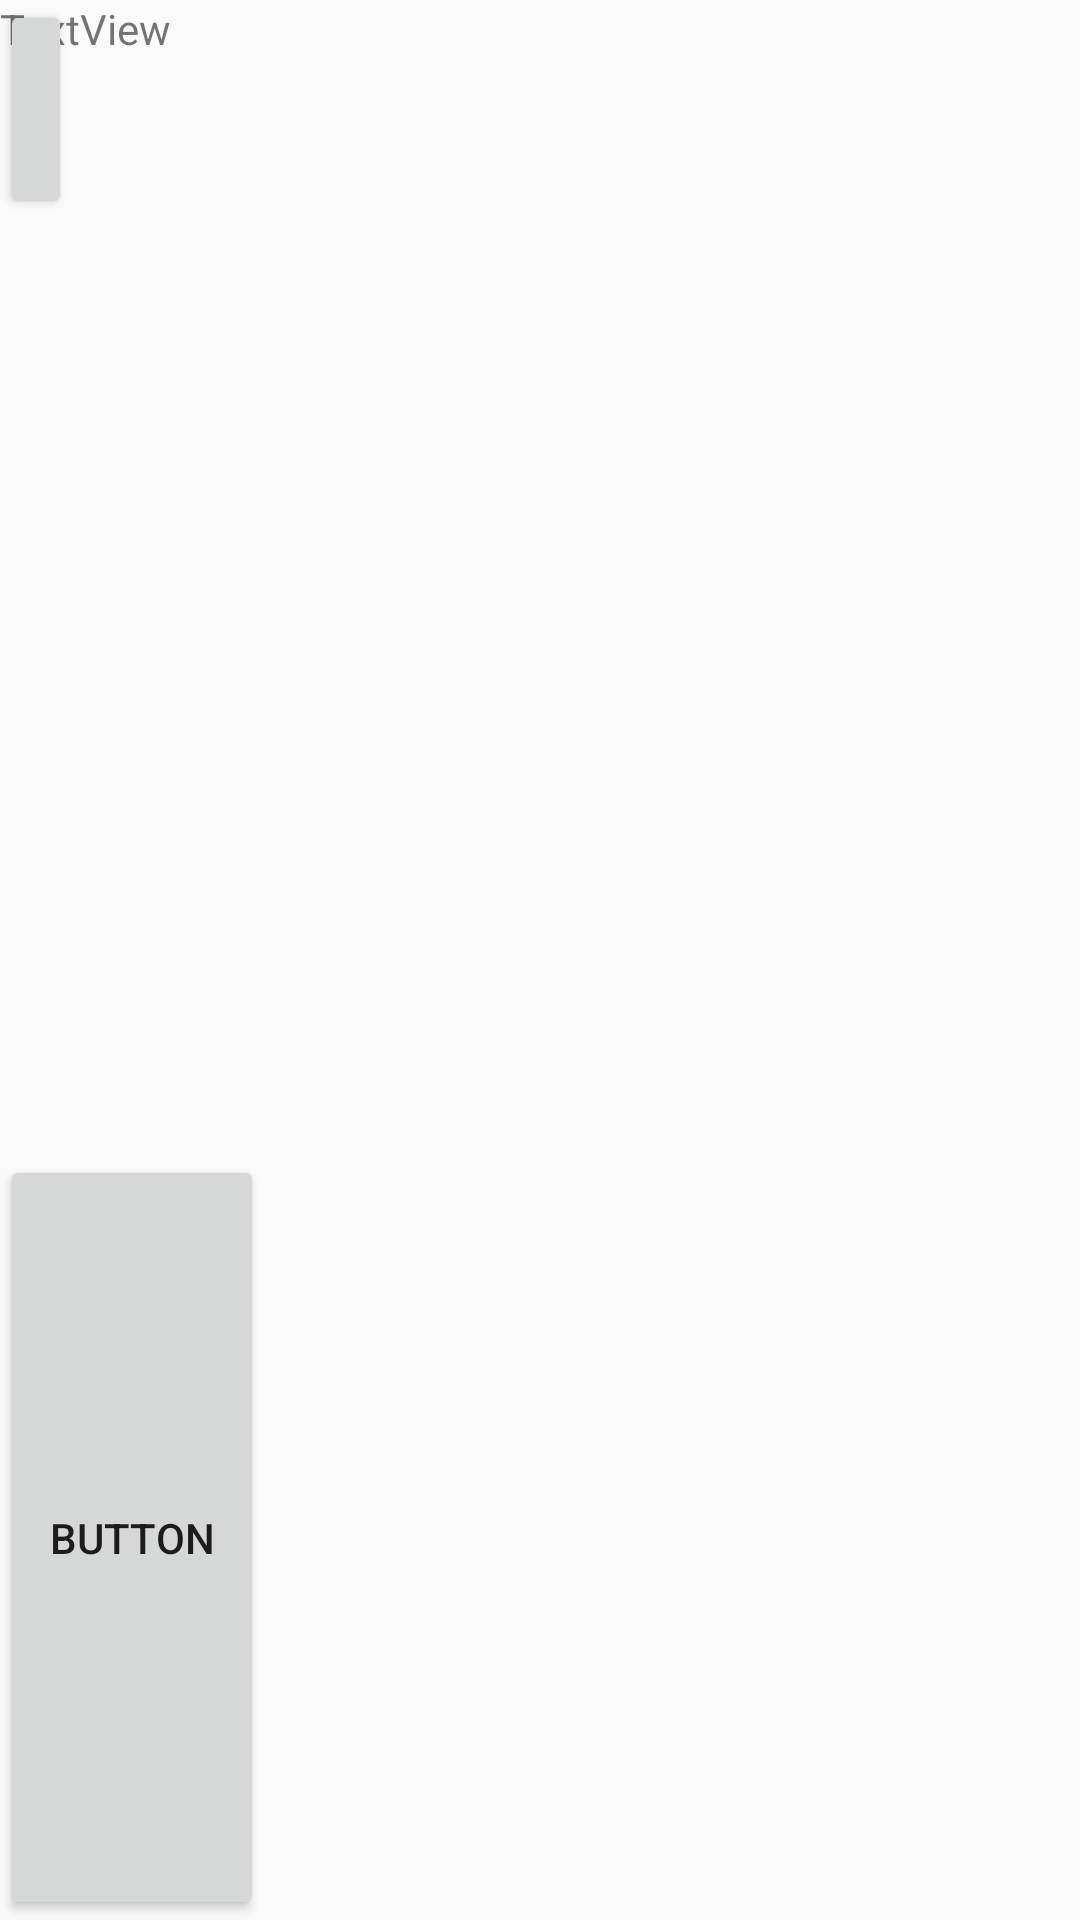

Here is an Android app screen rendered from its layout file. Give the layout XML and the strings, colors and styles it references.
<!-- AndroidManifest.xml: application theme AppTheme -->
<!-- res/layout/test.xml -->
<?xml version="1.0" encoding="utf-8"?>
<LinearLayout xmlns:android="http://schemas.android.com/apk/res/android"
    xmlns:app="http://schemas.android.com/apk/res-auto"
    android:orientation="vertical" android:layout_width="match_parent"
    android:layout_height="match_parent">

    <android.support.design.widget.CoordinatorLayout
        android:layout_width="match_parent"
        android:layout_height="match_parent"
        >


        <TextView
            android:text="TextView"
            android:layout_width="wrap_content"
            android:layout_height="wrap_content"
            android:id="@+id/textView" />

        <Button
            android:text="Button"
            android:layout_width="24dp"
            android:layout_height="73dp"
            android:id="@+id/button2" />

        <Button
            android:text="Button"
            android:layout_width="wrap_content"
            android:layout_height="255dp"
            android:id="@+id/button"
            android:layout_gravity="bottom"/>
    </android.support.design.widget.CoordinatorLayout>
</LinearLayout>
<!-- resources referenced by this layout -->
<resources>
  <style name="AppTheme" parent="Theme.AppCompat.Light.DarkActionBar">
          
          <item name="colorPrimary">@color/colorPrimary</item>
          <item name="colorPrimaryDark">@color/colorPrimaryDark</item>
          <item name="colorAccent">@color/colorAccent</item>
      </style>
  <color name="colorPrimary">#2196F3</color>
  <color name="colorPrimaryDark">#1565C0</color>
  <color name="colorAccent">#ff5722</color>
</resources>
